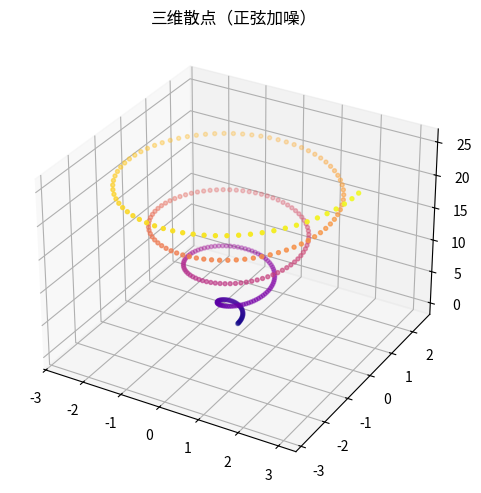

Python code for this plot:
"""三维散点（正弦加噪）
数据可视化示例（matplotlib）。3D 螺旋散点。
运行后在当前目录生成 'viz_scatter3d_d1'_preview.png。
"""
import matplotlib
matplotlib.use("Agg")
import matplotlib.pyplot as plt
import numpy as np

rng = np.random.default_rng(7)
fig, ax = plt.subplots(figsize=(8, 5))
ax.remove() if hasattr(ax, 'remove') else None
ax = fig.add_subplot(111, projection='3d')
t = np.linspace(0, 8 * np.pi, 300)
ax.scatter(np.cos(t) * t * 0.12, np.sin(t) * t * 0.12, t, c=t, cmap='plasma', s=8)
ax.set_title("三维散点（正弦加噪）")
plt.tight_layout()
plt.savefig("'viz_scatter3d_d1'_preview.png", dpi=110)
print("已生成 'viz_scatter3d_d1'_preview.png")
